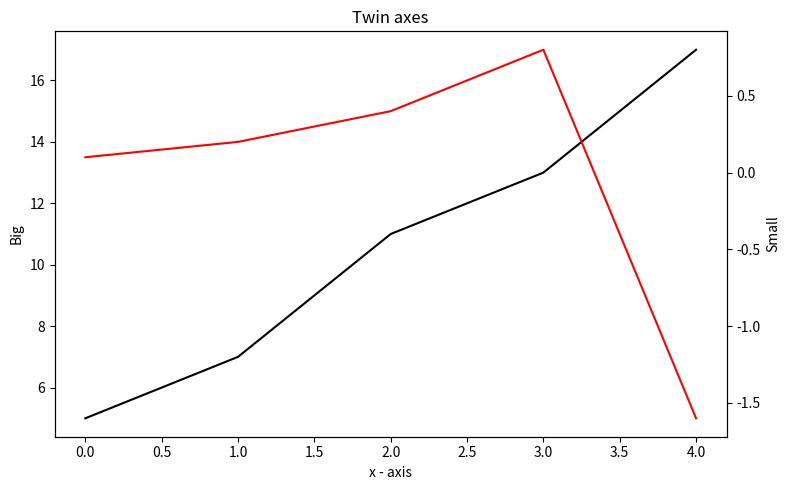

Write the Python code that produced this figure. (Note: this script raises an exception after producing the figure.)
from pathlib import Path

import matplotlib

matplotlib.use("Agg")
import matplotlib.pyplot as plt


def build_plot():
    left_data = [5, 7, 11, 13, 17]
    right_data = [0.1, 0.2, 0.4, 0.8, -1.6]
    x_axis = [0.0, 1.0, 2.0, 3.0, 4.0]

    fig, left_axis = plt.subplots(figsize=(8, 5))
    right_axis = left_axis.twinx()

    left_axis.plot(x_axis, left_data, color="black")
    right_axis.plot(x_axis, right_data, color="red")

    left_axis.set_title("Twin axes")
    left_axis.set_xlabel("x - axis")
    left_axis.set_ylabel("Big")
    right_axis.set_ylabel("Small")
    return fig, left_axis, right_axis


def main() -> None:
    fig, _, _ = build_plot()
    fig.tight_layout()
    fig.savefig(Path(__file__).with_name("answer.png"))


if __name__ == "__main__":
    main()
